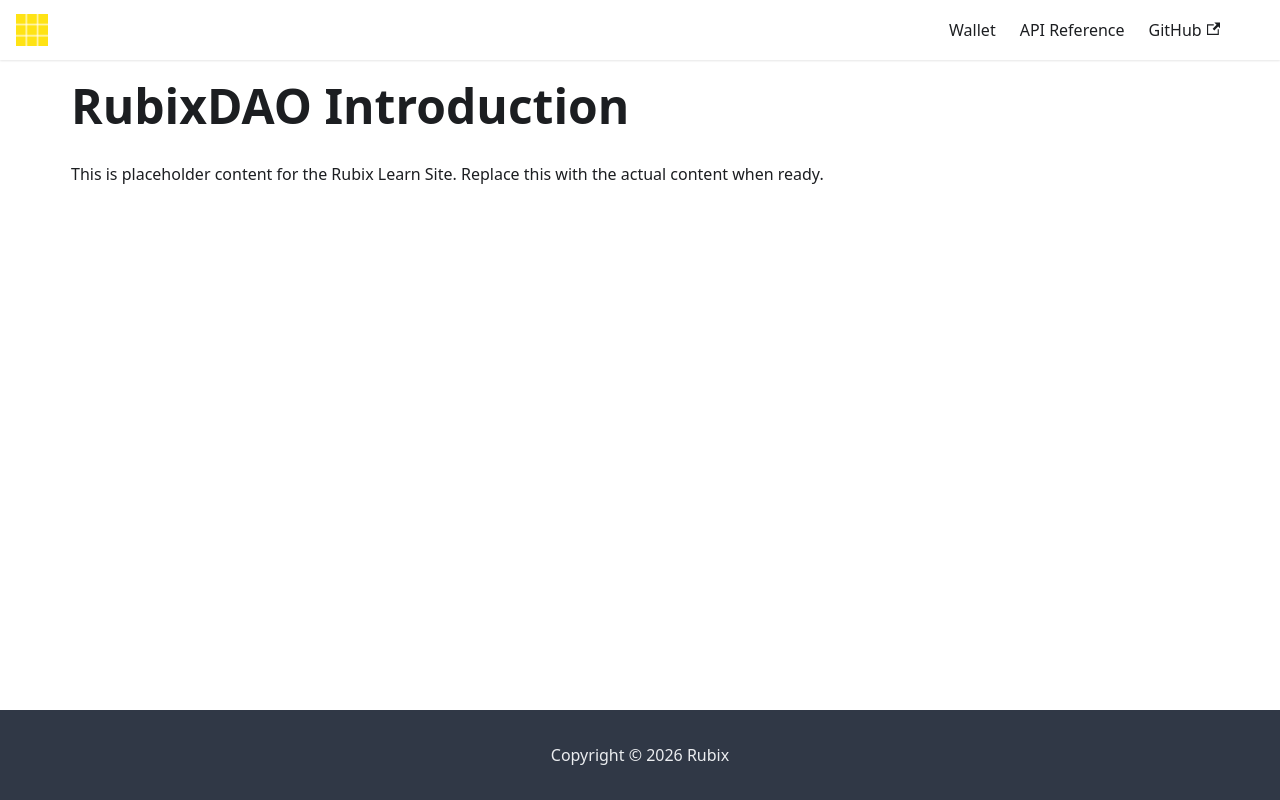

repository: rubixchain/learn · page: docs/community-governance/rubix-dao/index.html · generator: docusaurus

---
title: RubixDAO Introduction
sidebar_label: RubixDAO Introduction
---

<!-- File: docs/community-governance/rubix-dao.md -->
# RubixDAO Introduction

This is placeholder content for the Rubix Learn Site. Replace this with the actual content when ready.
